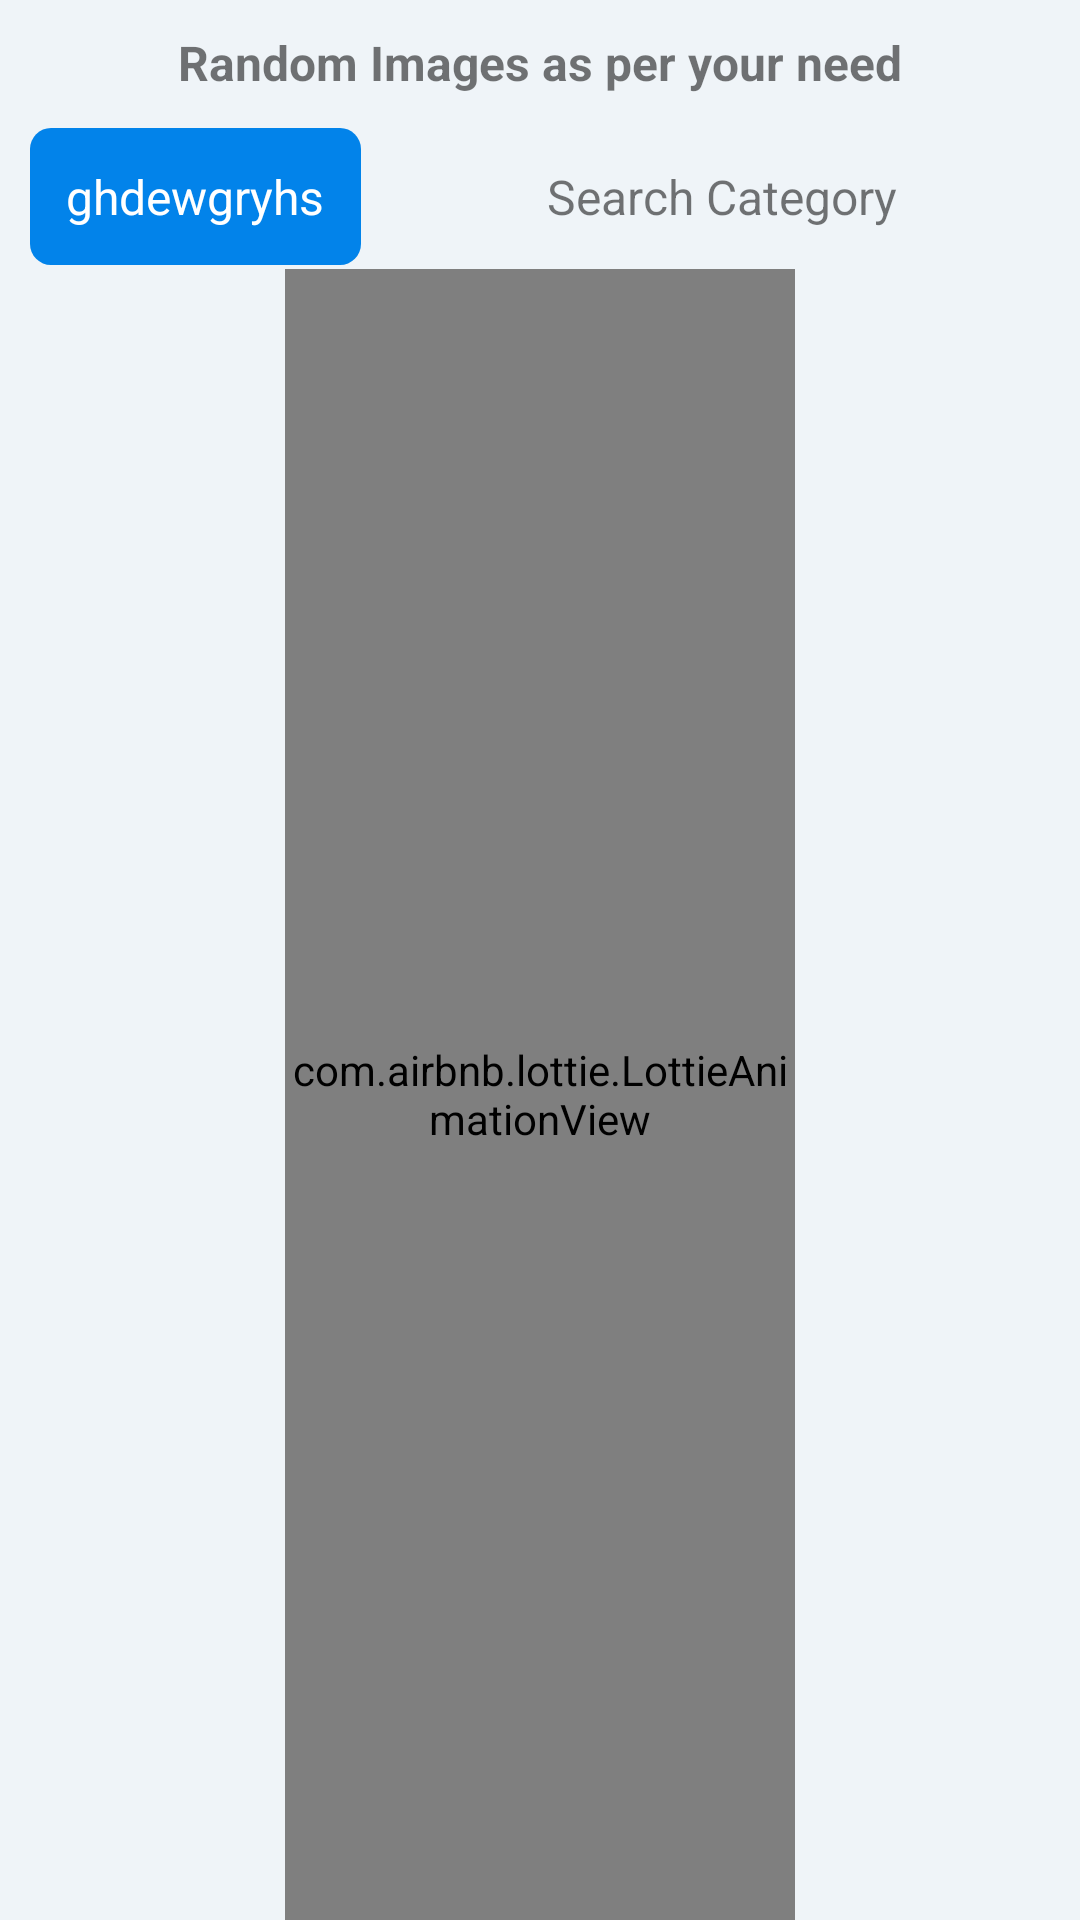

Android layout source for this screen:
<!-- AndroidManifest.xml: application theme Theme.MarghAppClonePriyankaParmar -->
<!-- res/layout/fragment_home.xml -->
<?xml version="1.0" encoding="utf-8"?>
<layout>

    <FrameLayout xmlns:android="http://schemas.android.com/apk/res/android"
        xmlns:app="http://schemas.android.com/apk/res-auto"
        xmlns:tools="http://schemas.android.com/tools"
        android:layout_width="match_parent"
        android:layout_height="match_parent"
        tools:context=".ui.fragment.HomeFragment">

        <LinearLayout
            android:layout_width="match_parent"
            android:layout_height="match_parent"
            android:background="#EFF4F8"
            android:orientation="vertical">

            <TextView
                android:layout_width="wrap_content"
                android:layout_height="wrap_content"
                android:layout_gravity="center"
                android:layout_marginVertical="10dp"
                android:text="@string/label"
                android:textSize="16sp"
                android:textStyle="bold" />

            <LinearLayout
                android:layout_width="match_parent"
                android:layout_height="wrap_content">

                <TextView
                    android:id="@+id/selectedCategory"
                    android:layout_width="wrap_content"
                    android:layout_height="wrap_content"
                    android:layout_gravity="center"
                    android:layout_marginStart="10dp"
                    android:background="@drawable/shape_category"
                    android:padding="12dp"
                    android:text="ghdewgryhs"
                    android:textAllCaps="false"
                    android:textColor="@color/white"
                    android:textSize="16sp" />

                <LinearLayout
                    android:id="@+id/searchView"
                    android:layout_width="match_parent"
                    android:layout_height="wrap_content"
                    android:layout_marginHorizontal="10dp"
                    android:layout_weight="1"
                    android:background="@drawable/shape_corner_curved"
                    android:gravity="center_vertical"
                    android:padding="12dp">

                    <ImageView
                        android:id="@+id/imageView"
                        android:layout_width="24dp"
                        android:layout_height="24dp"
                        android:scaleType="centerCrop"
                        android:src="@drawable/ic_search" />

                    <TextView
                        android:id="@+id/textView"
                        android:layout_width="wrap_content"
                        android:layout_height="wrap_content"
                        android:layout_marginStart="16dp"
                        android:text="@string/search"
                        android:textSize="16sp" />
                </LinearLayout>
            </LinearLayout>

            <androidx.recyclerview.widget.RecyclerView
                android:id="@+id/rvImageData"
                android:layout_width="match_parent"
                android:layout_height="match_parent"
                android:layout_marginTop="20dp"
                android:layout_weight="1"
                android:visibility="gone" />

            <com.airbnb.lottie.LottieAnimationView
                android:id="@+id/loader"
                android:layout_width="170dp"
                android:layout_height="match_parent"
                android:layout_gravity="center"
                android:layout_weight="1"
                android:visibility="visible"
                app:lottie_autoPlay="true"
                app:lottie_fileName="horizontal_progress.json"
                app:lottie_loop="true" />


        </LinearLayout>
    </FrameLayout>
</layout>
<!-- resources referenced by this layout -->
<resources>
  <!-- drawable shape_category (drawable) -->
  <?xml version="1.0" encoding="utf-8"?>
  <shape xmlns:android="http://schemas.android.com/apk/res/android">
      <solid android:color="#0283EA"/>
  
      <padding android:left="1dp"
          android:top="1dp"
          android:right="1dp"
          android:bottom="1dp" />
  
      <corners android:radius="7dp" />
  </shape>
  <string name="label">Random Images as per your need</string>
  <string name="search">Search Category</string>
  <style name="Theme.MarghAppClonePriyankaParmar" parent="Theme.MaterialComponents.DayNight.DarkActionBar">
          
          <item name="colorPrimary">#0283EA</item>
          <item name="colorPrimaryVariant">#7C92E1</item>
          <item name="colorOnPrimary">@color/white</item>
          
          <item name="colorSecondary">@color/teal_200</item>
          <item name="colorSecondaryVariant">@color/teal_700</item>
          <item name="colorOnSecondary">@color/black</item>
          
          <item name="android:statusBarColor">#005CA5</item>
          
      </style>
  <!-- not gathered from this repository: default colours our renderer supplied (Android Studio template values) -->
  <color name="teal_200">#FF03DAC5</color>
  <color name="teal_700">#FF018786</color>
  <color name="black">#FF000000</color>
  <color name="white">#FFFFFFFF</color>
</resources>
